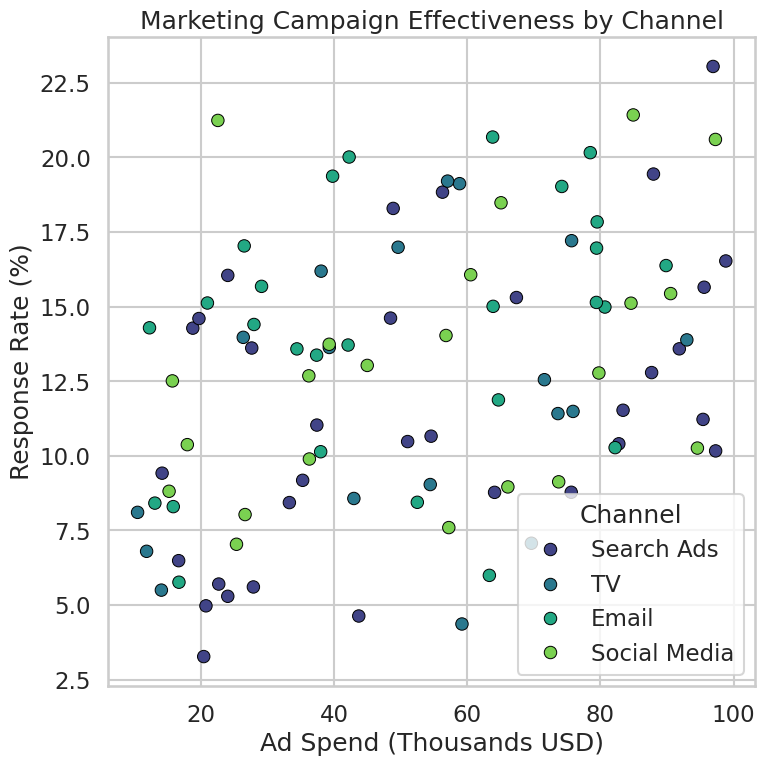

Source code (Python):
# -*- coding: utf-8 -*-
"""Untitled27.ipynb

Automatically generated by Colab.

Original file is located at
    https://colab.research.google.com/drive/1_aKXeerp14aT0z-gFYql-JON1XFSzYqe
"""

import seaborn as sns
import matplotlib.pyplot as plt
import pandas as pd
import numpy as np

# For reproducible results
np.random.seed(42)

# Generate realistic synthetic data for marketing campaign effectiveness
n = 100
# Example: Spend in thousands ($1k–$100k), Response Rate in percent (2–15%), segmented by Channel
channels = ['Email', 'Social Media', 'TV', 'Search Ads']
data = {
    'Ad_Spend_kUSD': np.random.uniform(10, 100, n),
    'Response_Rate': np.random.uniform(2, 15, n),
    'Channel': np.random.choice(channels, n)
}
df = pd.DataFrame(data)
# Add some positive correlation for effect
df['Response_Rate'] += 0.08 * df['Ad_Spend_kUSD'] + np.random.normal(0, 1.5, n)

# Apply professional seaborn styling
sns.set_style("whitegrid")
sns.set_context("talk") # larger font suitable for presentations

plt.figure(figsize=(8, 8), dpi=64) # 8in x 64dpi = 512px

# Draw scatterplot, color by Channel
ax = sns.scatterplot(
    data=df,
    x='Ad_Spend_kUSD',
    y='Response_Rate',
    hue='Channel',
    palette='viridis',
    s=80,
    edgecolor='black'
)

plt.title("Marketing Campaign Effectiveness by Channel")
plt.xlabel("Ad Spend (Thousands USD)")
plt.ylabel("Response Rate (%)")
plt.legend(title='Channel')
plt.tight_layout()

plt.savefig("chart.png", dpi=64, bbox_inches='tight')  # ensures 512x512 with required settings
plt.close()
